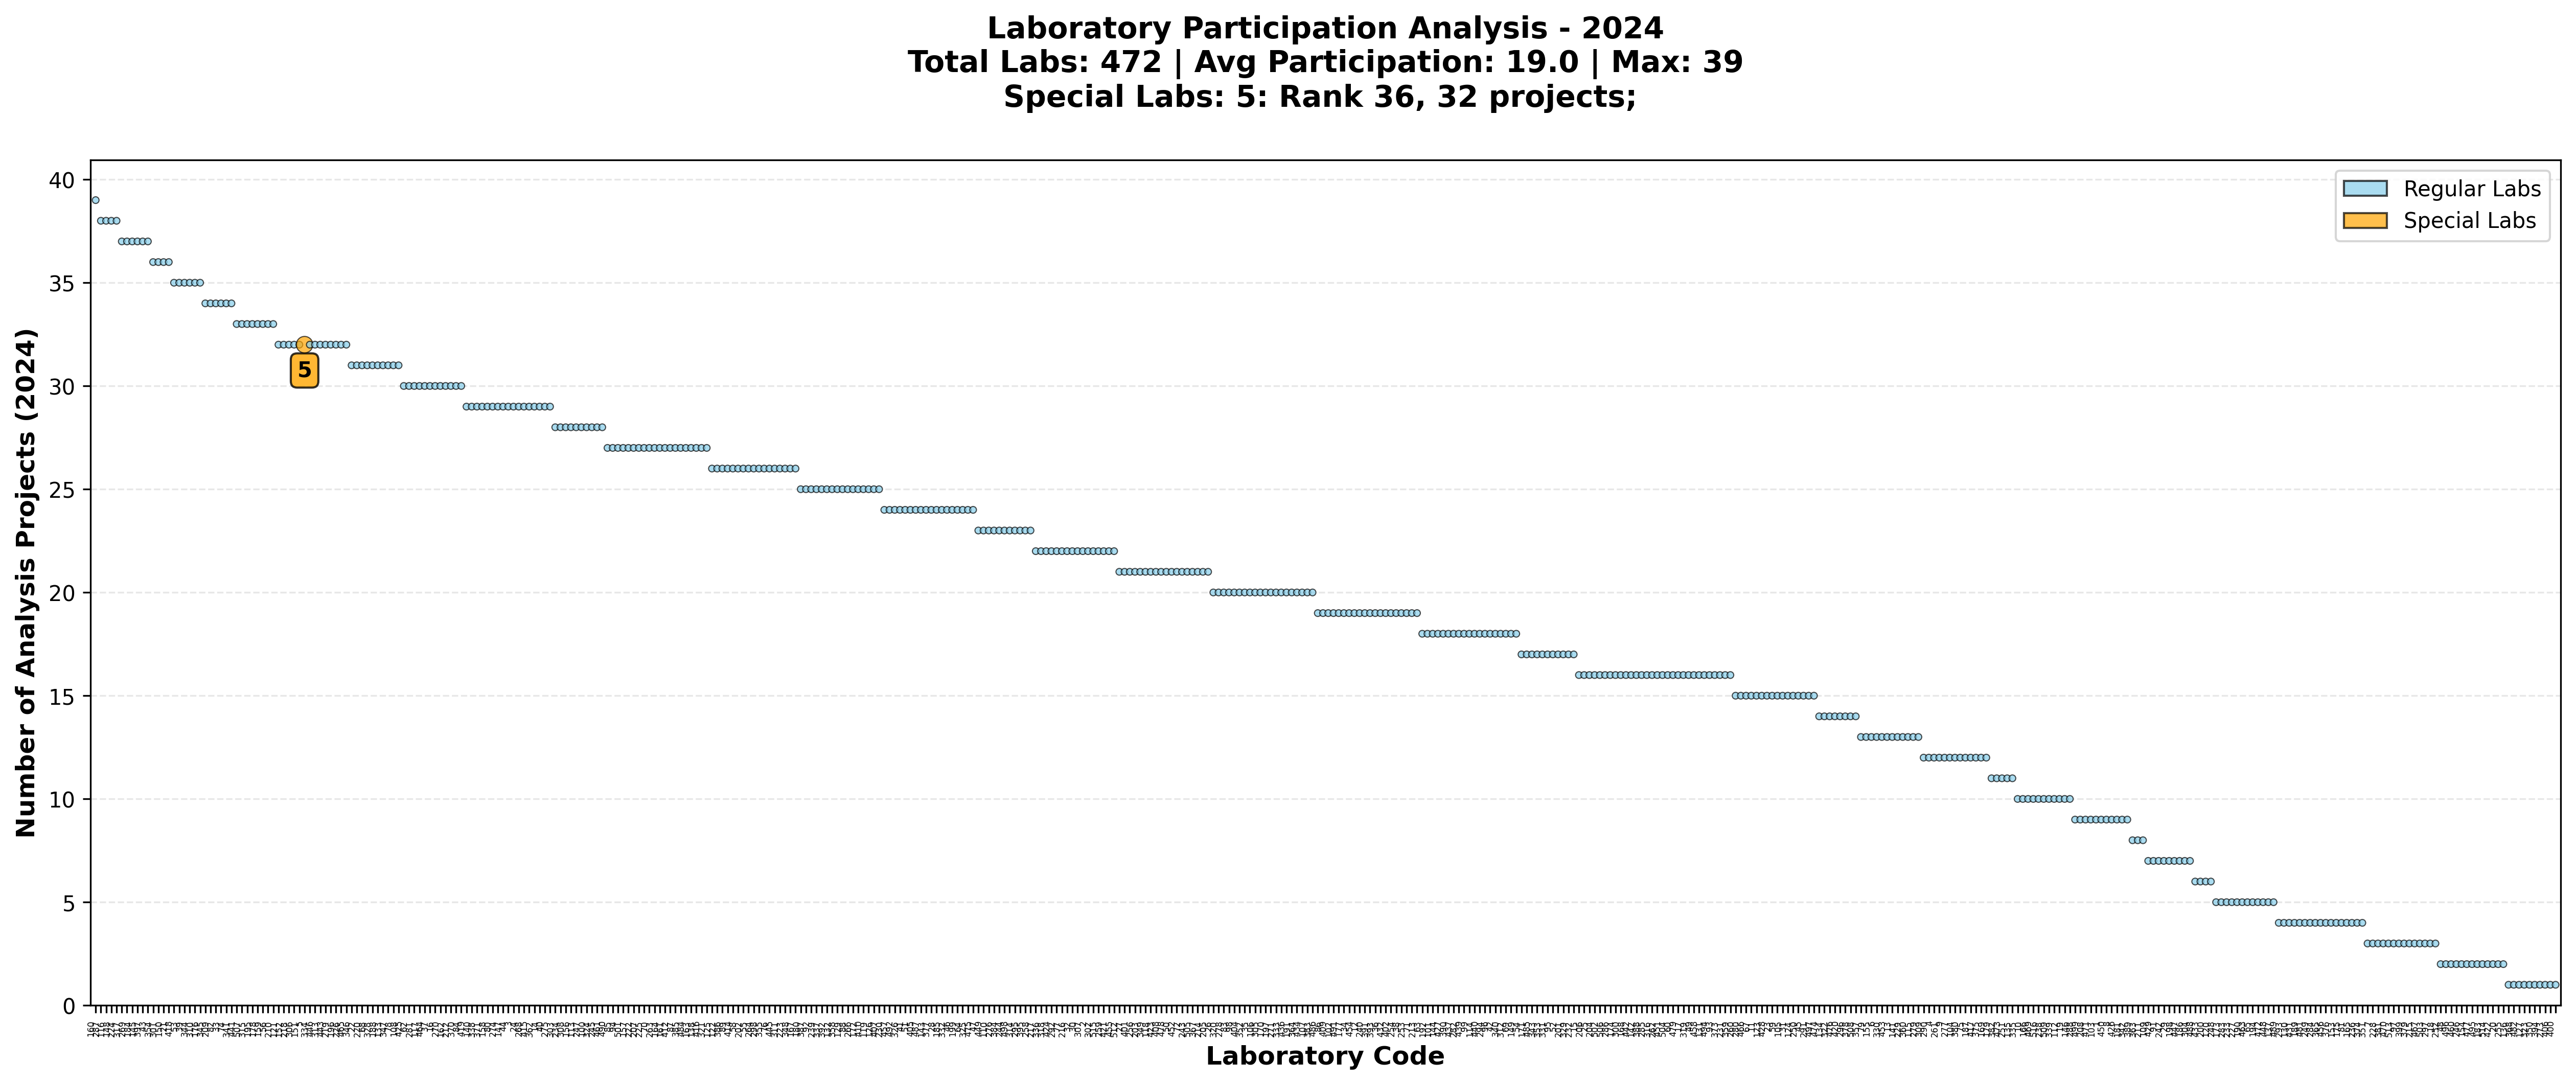

Values plotted in this chart, from the file beside it:
labcode, count_2024, rank_2024, is_special, special_type, x, color, size
160, 39, 1, False, normal, 0, skyblue, 10
287, 38, 2, False, normal, 1, skyblue, 10
116, 38, 2, False, normal, 2, skyblue, 10
148, 38, 2, False, normal, 3, skyblue, 10
224, 38, 2, False, normal, 4, skyblue, 10
317, 37, 6, False, normal, 5, skyblue, 10
269, 37, 6, False, normal, 6, skyblue, 10
184, 37, 6, False, normal, 7, skyblue, 10
145, 37, 6, False, normal, 8, skyblue, 10
397, 37, 6, False, normal, 9, skyblue, 10
43, 37, 6, False, normal, 10, skyblue, 10
354, 36, 12, False, normal, 11, skyblue, 10
301, 36, 12, False, normal, 12, skyblue, 10
150, 36, 12, False, normal, 13, skyblue, 10
21, 36, 12, False, normal, 14, skyblue, 10
418, 35, 16, False, normal, 15, skyblue, 10
53, 35, 16, False, normal, 16, skyblue, 10
39, 35, 16, False, normal, 17, skyblue, 10
344, 35, 16, False, normal, 18, skyblue, 10
310, 35, 16, False, normal, 19, skyblue, 10
176, 35, 16, False, normal, 20, skyblue, 10
345, 34, 22, False, normal, 21, skyblue, 10
209, 34, 22, False, normal, 22, skyblue, 10
82, 34, 22, False, normal, 23, skyblue, 10
33, 34, 22, False, normal, 24, skyblue, 10
74, 34, 22, False, normal, 25, skyblue, 10
341, 34, 22, False, normal, 26, skyblue, 10
441, 33, 28, False, normal, 27, skyblue, 10
507, 33, 28, False, normal, 28, skyblue, 10
315, 33, 28, False, normal, 29, skyblue, 10
195, 33, 28, False, normal, 30, skyblue, 10
178, 33, 28, False, normal, 31, skyblue, 10
159, 33, 28, False, normal, 32, skyblue, 10
56, 33, 28, False, normal, 33, skyblue, 10
210, 33, 28, False, normal, 34, skyblue, 10
121, 32, 36, False, normal, 35, skyblue, 10
152, 32, 36, False, normal, 36, skyblue, 10
218, 32, 36, False, normal, 37, skyblue, 10
306, 32, 36, False, normal, 38, skyblue, 10
151, 32, 36, False, normal, 39, skyblue, 10
5, 32, 36, True, year_special, 40, orange, 60
334, 32, 36, False, normal, 41, skyblue, 10
446, 32, 36, False, normal, 42, skyblue, 10
313, 32, 36, False, normal, 43, skyblue, 10
443, 32, 36, False, normal, 44, skyblue, 10
219, 32, 36, False, normal, 45, skyblue, 10
196, 32, 36, False, normal, 46, skyblue, 10
226, 32, 36, False, normal, 47, skyblue, 10
465, 32, 36, False, normal, 48, skyblue, 10
346, 31, 50, False, normal, 49, skyblue, 10
22, 31, 50, False, normal, 50, skyblue, 10
220, 31, 50, False, normal, 51, skyblue, 10
68, 31, 50, False, normal, 52, skyblue, 10
328, 31, 50, False, normal, 53, skyblue, 10
188, 31, 50, False, normal, 54, skyblue, 10
133, 31, 50, False, normal, 55, skyblue, 10
347, 31, 50, False, normal, 56, skyblue, 10
78, 31, 50, False, normal, 57, skyblue, 10
108, 31, 50, False, normal, 58, skyblue, 10
425, 30, 60, False, normal, 59, skyblue, 10
... 412 more rows
